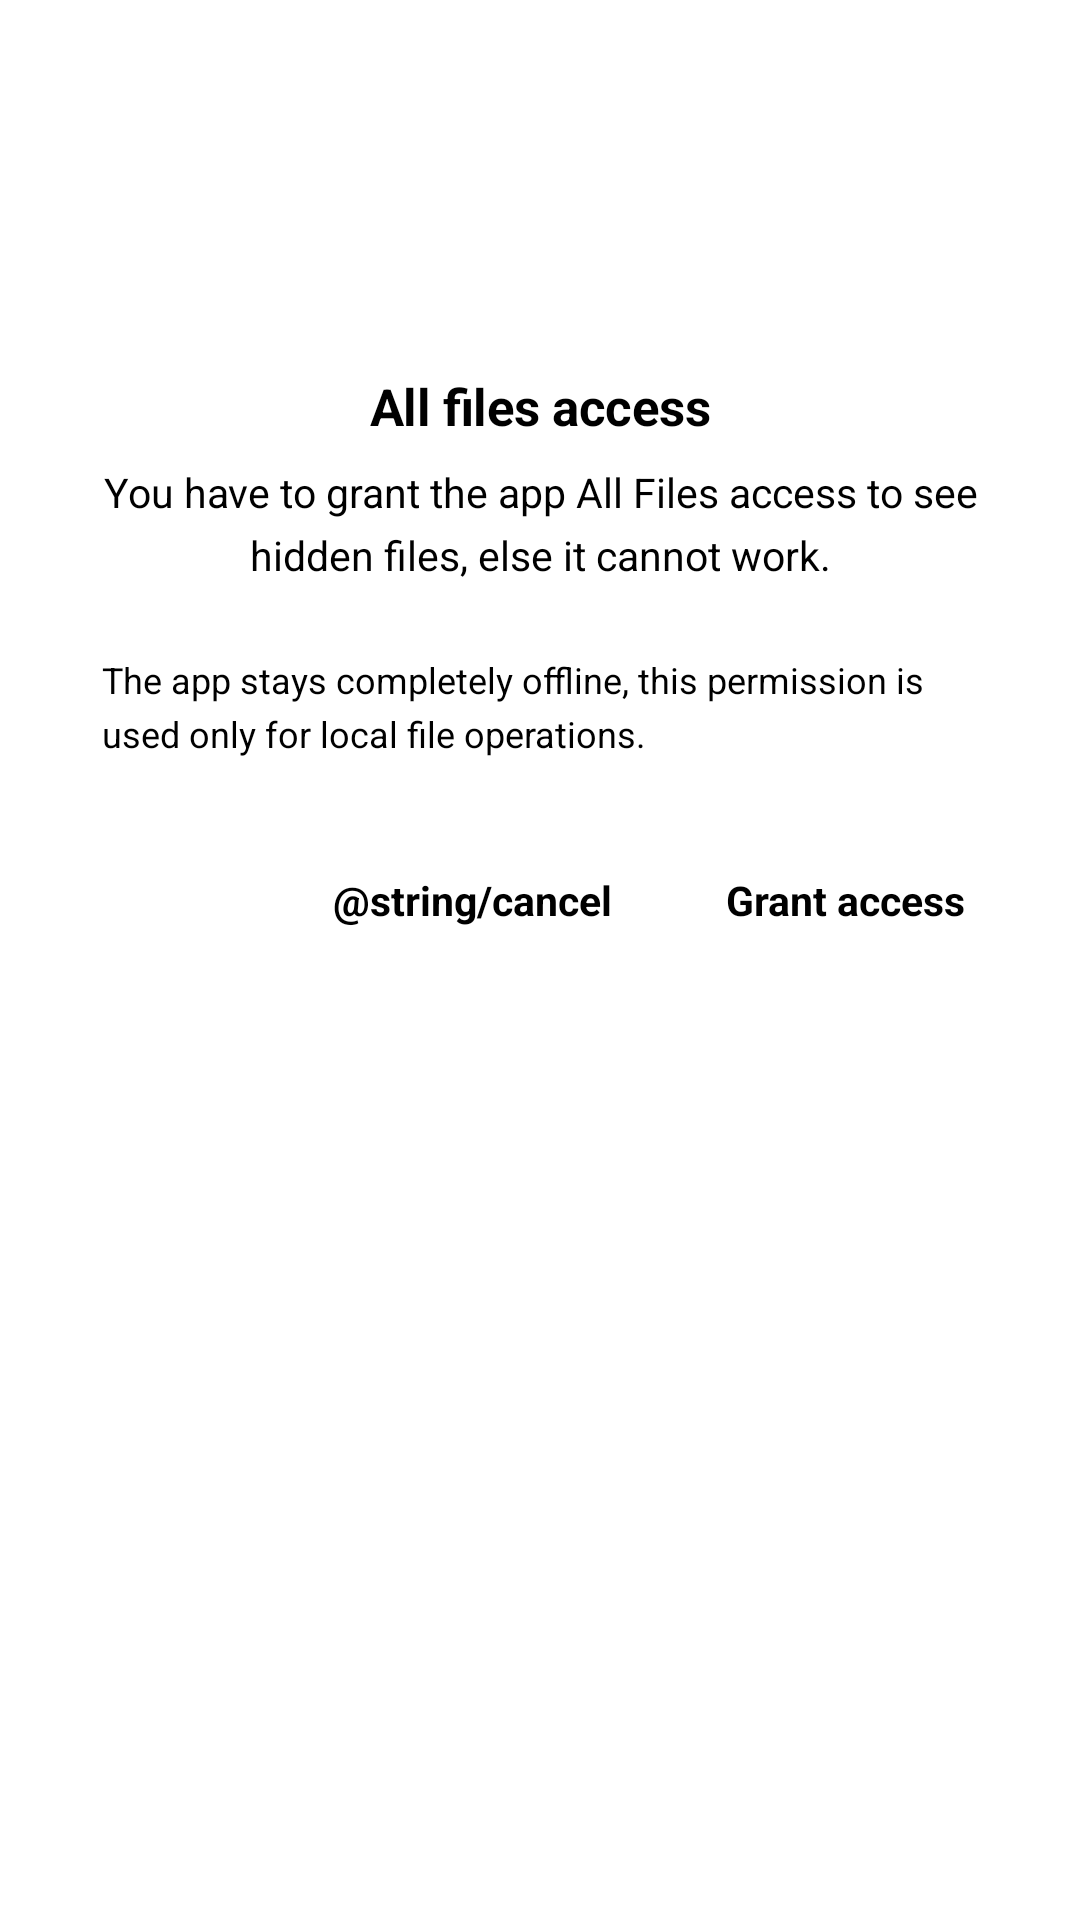

The Android layout XML behind this screen, and the referenced resources:
<!-- AndroidManifest.xml: application theme AppTheme -->
<!-- res/layout/dialog_grant_all_files.xml -->
<?xml version="1.0" encoding="utf-8"?>
<LinearLayout xmlns:android="http://schemas.android.com/apk/res/android"
    android:id="@+id/grant_all_files_holder"
    android:layout_width="match_parent"
    android:layout_height="wrap_content"
    android:clipChildren="false"
    android:clipToPadding="false"
    android:orientation="vertical"
    android:padding="@dimen/compact_dialog_padding">

    
    <FrameLayout
        android:id="@+id/grant_all_files_emblem"
        android:layout_width="@dimen/compact_dialog_emblem_size"
        android:layout_height="@dimen/compact_dialog_emblem_size"
        android:layout_gravity="center_horizontal"
        android:layout_marginTop="4dp"
        android:layout_marginBottom="16dp">

        <View
            android:id="@+id/grant_all_files_halo"
            android:layout_width="@dimen/compact_dialog_emblem_size"
            android:layout_height="@dimen/compact_dialog_emblem_size"
            android:layout_gravity="center" />

        <FrameLayout
            android:id="@+id/grant_all_files_emblem_core"
            android:layout_width="@dimen/compact_dialog_emblem_core_size"
            android:layout_height="@dimen/compact_dialog_emblem_core_size"
            android:layout_gravity="center">

            <ImageView
                android:id="@+id/grant_all_files_image"
                android:layout_width="@dimen/compact_dialog_emblem_icon_size"
                android:layout_height="@dimen/compact_dialog_emblem_icon_size"
                android:layout_gravity="center"
                android:importantForAccessibility="no"
                android:src="@drawable/ic_onboarding_folder" />
        </FrameLayout>

        <FrameLayout
            android:id="@+id/grant_all_files_badge_dot"
            android:layout_width="@dimen/compact_dialog_emblem_badge_size"
            android:layout_height="@dimen/compact_dialog_emblem_badge_size"
            android:layout_gravity="end|bottom"
            android:layout_marginEnd="4dp"
            android:layout_marginBottom="4dp">

            <ImageView
                android:id="@+id/grant_all_files_badge_icon"
                android:layout_width="@dimen/compact_dialog_emblem_badge_icon_size"
                android:layout_height="@dimen/compact_dialog_emblem_badge_icon_size"
                android:layout_gravity="center"
                android:importantForAccessibility="no"
                android:src="@drawable/ic_onboarding_check" />
        </FrameLayout>
    </FrameLayout>

    
    <TextView
        android:id="@+id/grant_all_files_title"
        android:layout_width="match_parent"
        android:layout_height="wrap_content"
        android:gravity="center"
        android:letterSpacing="-0.01"
        android:text="@string/onboarding_all_files_title"
        android:textSize="@dimen/compact_dialog_title_text_size"
        android:textStyle="bold" />

    <TextView
        android:id="@+id/grant_all_files_description"
        android:layout_width="match_parent"
        android:layout_height="wrap_content"
        android:layout_marginTop="8dp"
        android:gravity="center"
        android:lineSpacingMultiplier="1.28"
        android:text="@string/hidden_all_files"
        android:textSize="@dimen/compact_dialog_body_medium_text_size" />

    <TextView
        android:id="@+id/grant_all_files_note"
        android:layout_width="match_parent"
        android:layout_height="wrap_content"
        android:layout_marginTop="12dp"
        android:lineSpacingMultiplier="1.25"
        android:padding="@dimen/compact_dialog_note_padding"
        android:text="@string/onboarding_all_files_offline_desc"
        android:textSize="@dimen/compact_dialog_note_text_size" />

    <LinearLayout
        android:id="@+id/grant_all_files_actions"
        android:layout_width="match_parent"
        android:layout_height="wrap_content"
        android:layout_marginTop="18dp"
        android:gravity="end|center_vertical"
        android:orientation="horizontal">

        <TextView
            android:id="@+id/grant_all_files_negative"
            android:layout_width="wrap_content"
            android:layout_height="wrap_content"
            android:layout_marginEnd="10dp"
            android:clickable="true"
            android:focusable="true"
            android:paddingStart="12dp"
            android:paddingTop="8dp"
            android:paddingEnd="12dp"
            android:paddingBottom="8dp"
            android:text="@string/cancel"
            android:textSize="@dimen/compact_dialog_action_medium_text_size"
            android:textStyle="bold" />

        <TextView
            android:id="@+id/grant_all_files_positive"
            android:layout_width="wrap_content"
            android:layout_height="wrap_content"
            android:clickable="true"
            android:focusable="true"
            android:paddingStart="16dp"
            android:paddingTop="8dp"
            android:paddingEnd="16dp"
            android:paddingBottom="8dp"
            android:text="@string/onboarding_grant_access"
            android:textSize="@dimen/compact_dialog_action_medium_text_size"
            android:textStyle="bold" />
    </LinearLayout>
</LinearLayout>
<!-- resources referenced by this layout -->
<resources>
  <dimen name="compact_dialog_action_medium_text_size">13.5sp</dimen>
  <dimen name="compact_dialog_body_medium_text_size">13.5sp</dimen>
  <dimen name="compact_dialog_emblem_badge_icon_size">12dp</dimen>
  <dimen name="compact_dialog_emblem_badge_size">24dp</dimen>
  <dimen name="compact_dialog_emblem_core_size">64dp</dimen>
  <dimen name="compact_dialog_emblem_icon_size">28dp</dimen>
  <dimen name="compact_dialog_emblem_size">82dp</dimen>
  <dimen name="compact_dialog_note_padding">12dp</dimen>
  <dimen name="compact_dialog_note_text_size">12sp</dimen>
  <dimen name="compact_dialog_padding">22dp</dimen>
  <dimen name="compact_dialog_title_text_size">17sp</dimen>
  <!-- drawable ic_onboarding_check (drawable) -->
  <vector xmlns:android="http://schemas.android.com/apk/res/android"
      android:width="24dp"
      android:height="24dp"
      android:viewportWidth="24"
      android:viewportHeight="24">
      <path
          android:fillColor="#00000000"
          android:pathData="M20,6L9,17L4,12"
          android:strokeWidth="2.4"
          android:strokeColor="#FFFFFF"
          android:strokeLineCap="round"
          android:strokeLineJoin="round" />
  </vector>
  <!-- drawable ic_onboarding_folder (drawable) -->
  <vector xmlns:android="http://schemas.android.com/apk/res/android"
      android:width="24dp"
      android:height="24dp"
      android:viewportWidth="24"
      android:viewportHeight="24">
      <path
          android:fillColor="#00000000"
          android:pathData="M22,19a2,2 0,0 1,-2 2H4a2,2 0,0 1,-2 -2V5a2,2 0,0 1,2 -2h5l2,3h9a2,2 0,0 1,2 2z"
          android:strokeWidth="1.75"
          android:strokeColor="#FFFFFF"
          android:strokeLineCap="round"
          android:strokeLineJoin="round" />
  </vector>
  <string name="hidden_all_files">You have to grant the app All Files access to see hidden files, else it cannot work.</string>
  <string name="onboarding_all_files_offline_desc">The app stays completely offline, this permission is used only for local file operations.</string>
  <string name="onboarding_all_files_title">All files access</string>
  <string name="onboarding_grant_access">Grant access</string>
  <style name="AppTheme" parent="AppTheme.Base">
          
          <item name="android:textSelectHandle">@drawable/calypso_text_select_handle_middle</item>
          <item name="android:textSelectHandleLeft">@drawable/calypso_text_select_handle_left</item>
          <item name="android:textSelectHandleRight">@drawable/calypso_text_select_handle_right</item>
      </style>
  <!-- drawable calypso_text_select_handle_middle (drawable) -->
  <?xml version="1.0" encoding="utf-8"?>
  <vector xmlns:android="http://schemas.android.com/apk/res/android"
      android:width="20dp"
      android:height="20dp"
      android:viewportWidth="20"
      android:viewportHeight="20">
      <path
          android:fillColor="?android:attr/textColorPrimary"
          android:pathData="M10,0 L15.86,5.86 A8.28,8.28 0 1,1 4.14,5.86 Z" />
  </vector>
  <!-- drawable calypso_text_select_handle_left (drawable) -->
  <?xml version="1.0" encoding="utf-8"?>
  <vector xmlns:android="http://schemas.android.com/apk/res/android"
      android:width="20dp"
      android:height="20dp"
      android:viewportWidth="20"
      android:viewportHeight="20">
      <path
          android:fillColor="?android:attr/textColorPrimary"
          android:pathData="M20,0 L20,10 A10,10 0 1,1 10,0 Z" />
  </vector>
  <!-- drawable calypso_text_select_handle_right (drawable) -->
  <?xml version="1.0" encoding="utf-8"?>
  <vector xmlns:android="http://schemas.android.com/apk/res/android"
      android:width="20dp"
      android:height="20dp"
      android:viewportWidth="20"
      android:viewportHeight="20">
      <path
          android:fillColor="?android:attr/textColorPrimary"
          android:pathData="M0,0 L10,0 A10,10 0 1,1 0,10 Z" />
  </vector>
</resources>
